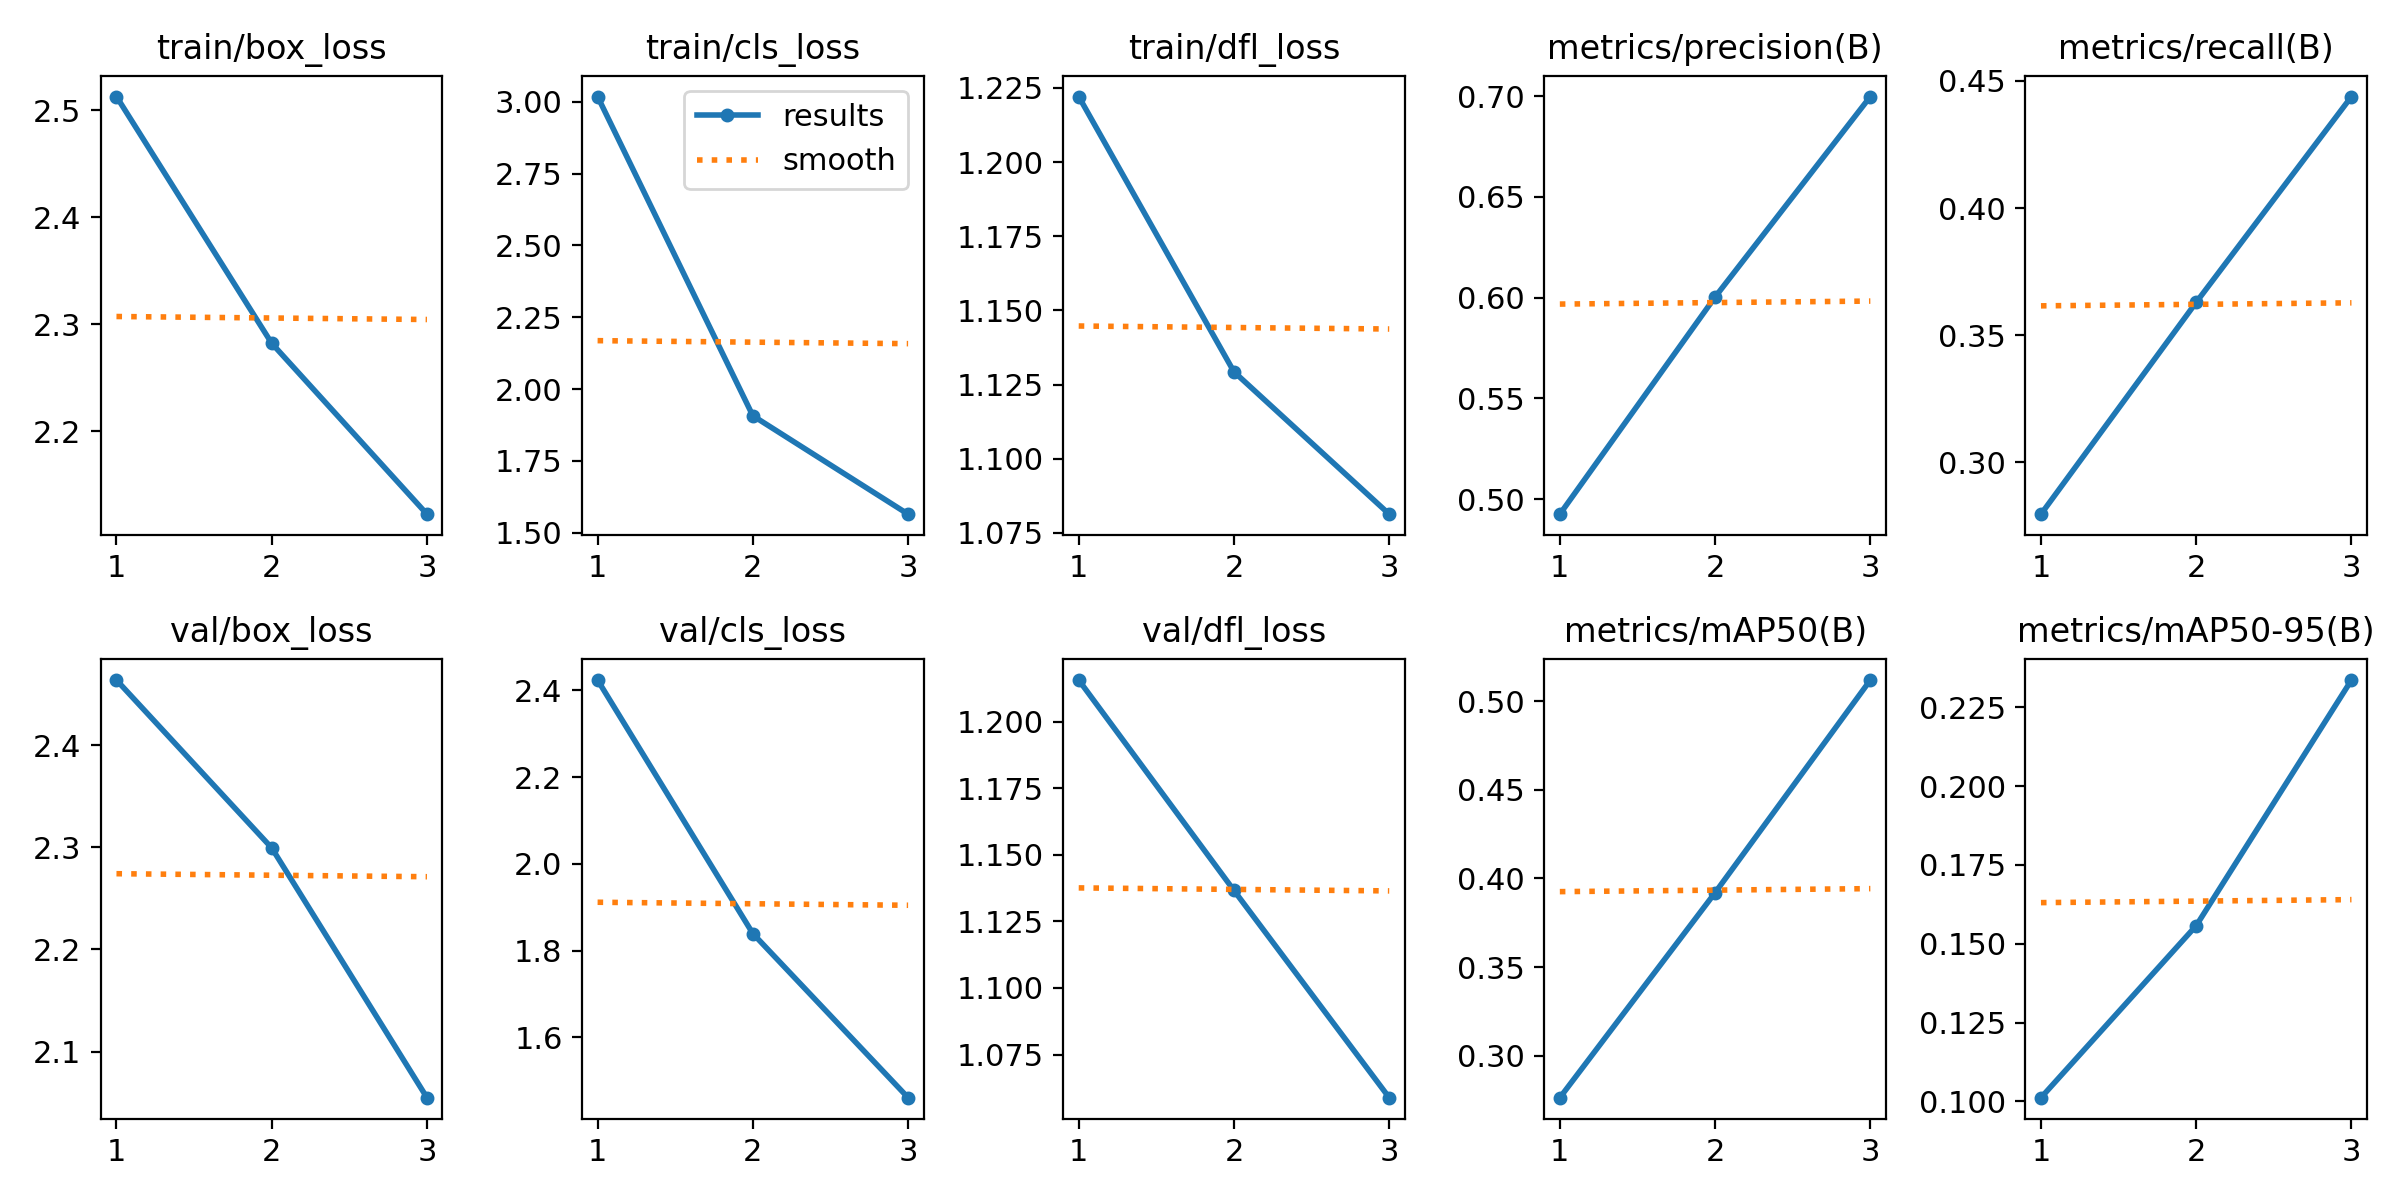

The file beside this chart, header and first rows:
epoch, train/box_loss, train/cls_loss, train/dfl_loss, metrics/precision(B), metrics/recall(B), metrics/mAP50(B), metrics/mAP50-95(B), val/box_loss, val/cls_loss, val/dfl_loss, lr/pg0, lr/pg1, lr/pg2
1, 2.513, 3.018, 1.222, 0.4925, 0.2796, 0.2763, 0.1012, 2.464, 2.424, 1.216, 0.0006641, 0.0006641, 0.0006641
2, 2.282, 1.907, 1.129, 0.6003, 0.3629, 0.392, 0.1557, 2.299, 1.839, 1.137, 0.0008916, 0.0008916, 0.0008916
3, 2.122, 1.564, 1.081, 0.6998, 0.4438, 0.512, 0.2336, 2.055, 1.461, 1.059, 0.0006791, 0.0006791, 0.0006791
